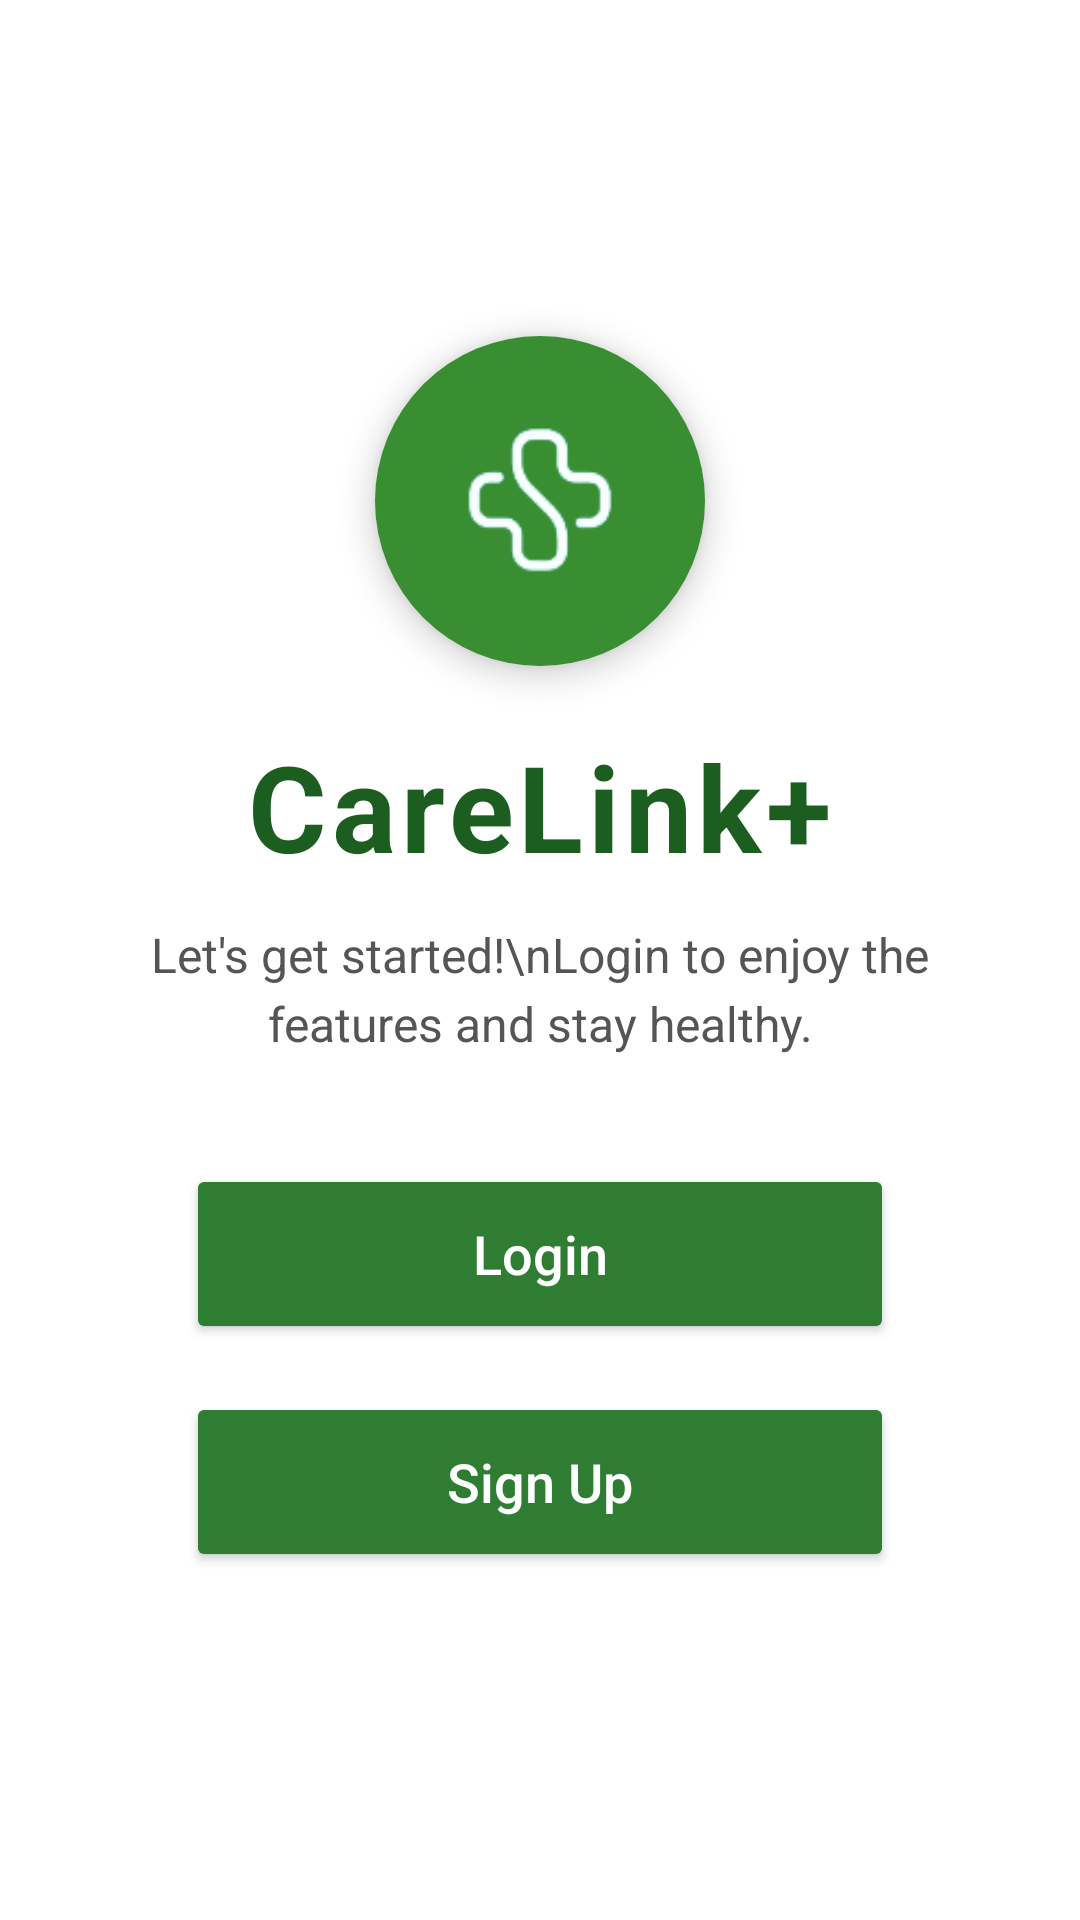

Android layout source for this screen:
<!-- AndroidManifest.xml: application theme Theme.CareLink -->
<!-- res/layout/activity_login_gateway.xml -->
<?xml version="1.0" encoding="utf-8"?>
<androidx.constraintlayout.widget.ConstraintLayout
    xmlns:android="http://schemas.android.com/apk/res/android"
    xmlns:app="http://schemas.android.com/apk/res-auto"
    xmlns:tools="http://schemas.android.com/tools"
    android:id="@+id/main"
    android:layout_width="match_parent"
    android:layout_height="match_parent"
    android:background="@android:color/white"
    android:padding="32dp"
    tools:context=".LoginGatewayActivity">

    
    <ImageView
        android:id="@+id/icon"
        android:layout_width="110dp"
        android:layout_height="110dp"
        android:src="@drawable/intro_logo"
        android:background="@drawable/circle_green_112"
        android:elevation="6dp"
        android:padding="16dp"
        app:layout_constraintTop_toTopOf="parent"
        android:layout_marginTop="80dp"
        app:layout_constraintBottom_toTopOf="@id/title"
        app:layout_constraintStart_toStartOf="parent"
        app:layout_constraintEnd_toEndOf="parent"
        app:layout_constraintVertical_chainStyle="packed"/>

    
    <TextView
        android:id="@+id/title"
        android:layout_width="wrap_content"
        android:layout_height="wrap_content"
        android:text="CareLink+"
        android:textColor="#1B5E20"
        android:textSize="40sp"
        android:textStyle="bold"
        android:letterSpacing="0.04"
        android:layout_marginTop="20dp"
        app:layout_constraintTop_toBottomOf="@id/icon"
        app:layout_constraintBottom_toTopOf="@id/msg"
        app:layout_constraintStart_toStartOf="parent"
        app:layout_constraintEnd_toEndOf="parent"/>

    
    <TextView
        android:id="@+id/msg"
        android:layout_width="0dp"
        android:layout_height="wrap_content"
        android:text="Let's get started!\nLogin to enjoy the features and stay healthy."
        android:textColor="#555555"
        android:textSize="16sp"
        android:gravity="center"
        android:layout_marginTop="12dp"
        android:lineSpacingExtra="4dp"
        app:layout_constraintTop_toBottomOf="@id/title"
        app:layout_constraintBottom_toTopOf="@id/btnLogin"
        app:layout_constraintStart_toStartOf="parent"
        app:layout_constraintEnd_toEndOf="parent"/>

    
    <Button
        android:id="@+id/btnLogin"
        android:layout_width="0dp"
        android:layout_height="60dp"
        android:text="Login"
        android:textSize="18sp"
        android:textAllCaps="false"
        android:textColor="@android:color/white"
        android:backgroundTint="#2E7D32"
        android:elevation="4dp"
        android:layout_marginTop="36dp"
        android:layout_marginHorizontal="30dp"
        app:cornerRadius="24dp"
        app:layout_constraintTop_toBottomOf="@id/msg"
        app:layout_constraintBottom_toTopOf="@id/btnSignUp"
        app:layout_constraintStart_toStartOf="parent"
        app:layout_constraintEnd_toEndOf="parent"/>

    
    <Button
        android:id="@+id/btnSignUp"
        android:layout_width="0dp"
        android:layout_height="60dp"
        android:text="Sign Up"
        android:textSize="18sp"
        android:textAllCaps="false"
        android:textColor="@android:color/white"
        android:backgroundTint="#2E7D32"
        android:elevation="4dp"
        android:layout_marginTop="16dp"
        android:layout_marginHorizontal="30dp"
        app:cornerRadius="24dp"
        app:layout_constraintTop_toBottomOf="@id/btnLogin"
        app:layout_constraintStart_toStartOf="parent"
        app:layout_constraintEnd_toEndOf="parent"/>

</androidx.constraintlayout.widget.ConstraintLayout>
<!-- resources referenced by this layout -->
<resources>
  <!-- drawable circle_green_112 (drawable) -->
  <shape xmlns:android="http://schemas.android.com/apk/res/android"
      android:shape="oval">
      <solid android:color="#388E30"/>   
      <size
          android:width="112dp"
          android:height="112dp"/>
  </shape>
  <!-- drawable intro_logo: png bitmap (drawable, 6224 bytes) -->
  <style name="Theme.CareLink" parent="Base.Theme.CareLink" />
  <style name="Base.Theme.CareLink" parent="Theme.Material3.DayNight.NoActionBar">
          <item name="android:statusBarColor">@color/green</item>
          <item name="android:windowLightStatusBar">false</item>
      </style>
  <color name="green">#4CAF50</color>
</resources>
